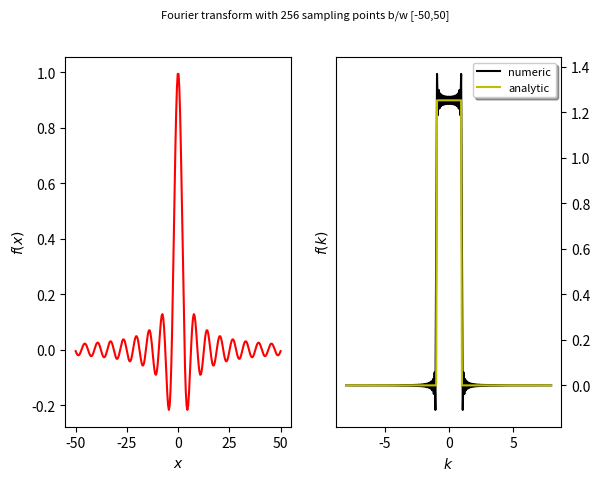

Write the Python code that produced this figure.
import numpy as np
import matplotlib.pyplot as plt

def fx(x):
	return np.sin(x)/x
def fk(k):
	if(k>=-1 and 1>=k):
		a=1
	else:
		a= 0
	return a*np.sqrt(np.pi/2)
	
numpts=256 # no. of sampling points 
xmin,xmax=np.array([-50,50]) # interval in x-space
dx=(xmax-xmin)/(numpts-1) # sampling rate

xarr=np.zeros(numpts)
yarr=np.zeros(numpts)

for i in range (0,numpts):
	xarr[i]=xmin+i*dx
	if(xarr[i]==0):
		yarr[i]=1
	yarr[i]=fx(xarr[i])
yfft=np.fft.fft(yarr,norm='ortho')
freq=np.fft.fftfreq(numpts,dx)
freq=2*np.pi*freq
factor=np.exp(-1j*freq*xmin)
yfft*=dx*np.sqrt(numpts/(2*np.pi))*factor

fkk=np.zeros(numpts)
for i in range(0,numpts):
	fkk[i]=fk(freq[i])

idx=np.argsort(freq)

fig=plt.figure()
ax1=fig.add_subplot(121)
ax2=fig.add_subplot(122)
ax1.plot(xarr,yarr,'r')
ax1.set_xlabel('$x$')
ax1.set_ylabel('$f(x)$')
ax2.plot(freq[idx],yfft[idx].real,'k',label='numeric')
ax2.plot(freq[idx],fkk[idx],'y',label='analytic')
ax2.set_xlabel('$k$')
ax2.set_ylabel('$f(k)$')
ax2.legend(fontsize=8,shadow=True)
ax2.yaxis.tick_right()
plt.suptitle('Fourier transform with 256 sampling points b/w [-50,50]',fontsize=8)
plt.savefig('q#1.png',dpi=500)
plt.show()
